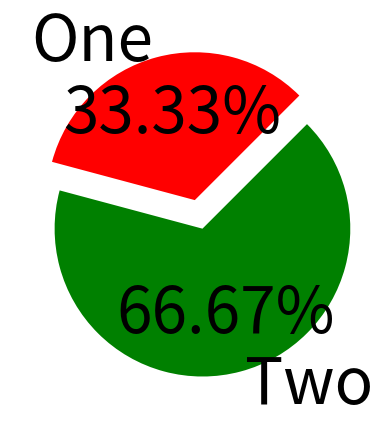

Generate this figure with matplotlib:
import matplotlib.pyplot as plt
labels=["One","Two"]
data=[100,200]

#plt.figure(figsize=(20,20),dpi=10)
plt.pie(data,explode=[0.0,0.2],  labels=labels,textprops={'fontsize':46},startangle=45,autopct="%1.2f%%",colors=["red","green"])
plt.show()